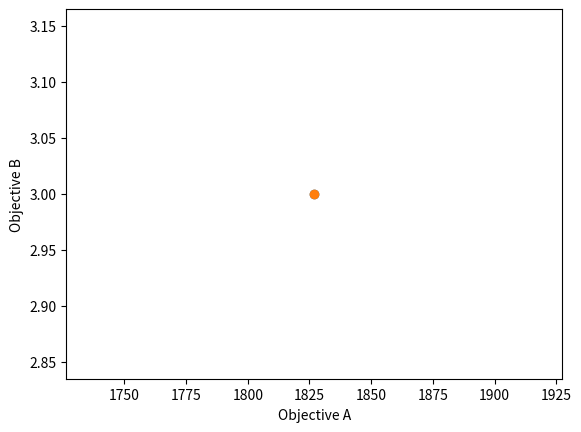

This figure's Python source:
# -*- coding: utf-8 -*-
"""
Created on Thu Jul 11 12:23:36 2019

[redacted]
"""


import numpy as np
import random
import matplotlib.pyplot as plt
import pandas as pd

cost = np.array([[478, 715, 649, 499],
[749, 799, 829, 829],
[350, 280, 300, 290],
[300, 250, 280, 310]])

deltime = np.array([[3, 9, 12, 7],
[3, 2, 12, 7],
[2, 2, 4, 3],
[3, 5, 3, 2]])

arr=np.arange(32)    
arr = np.arange(32).reshape(2,4,4)
chtime=np.arange(4)
chin=np.arange(4)
gen1=[]

ovobj1=1000
ovindexx=0
obj1=500
#array = np.arange(32)
#array = np.arange(32).reshape(2,4,4)
#
#chcost=[]
#chind=np.arange(4)
#
#gen=[]
#val=np.arange(4)
val1=np.arange(4)
#
#ovobj=10000
#
#ct=0
#
#corrtime=np.arange(4)
corrcost=np.arange(4)
ct=0
#obj=10000
niter=50
############################
scores = np.arange(2*(niter-2)).reshape((niter-2),2)
#########################
for ol in range(2,niter):
	
	for u in range (1,ol):
	    
	    
	    for j in range(0,4):
	        for k in range(0,4):
	            arr[0][k][j]= deltime[j][random.randint(0,3)]

	    
	    my_list1=[]
	    for z in range(0,4):
	        my_list1.append(np.max(arr[0][z]))
	        
	    #print(my_list1)
	    
	    #print("#########random solutions########")
	    asm1=my_list1.index(min(my_list1))
	    my_list1[asm1]=500
	    asm2=my_list1.index(min(my_list1))
	    #print(asm1,asm2)
	    #print("##############################################")
	      
	    
	    #******************************RANDOM CROSSOVER**********************************
	    
	    for x in range(0,4):
	        s=random.randint(0,3)
	        t=random.randint(0,3)
	        while(t==s):
	            t=random.randint(0,3)
	        #print(s,t)
	        for y in range(0,4):
	            arr[1][x][y]= arr[0][random.choice([s,t])][y]
	    
	    #print (arr)
	    
	    ellitism1=[]
	    for m in range(0,4):
	        ellitism1.append(np.max(arr[1][m]))
	        
	    #print(ellitism1)
	    
	    #print("#########solution indexes with max delivery time########")
	    amm1=ellitism1.index(max(ellitism1))
	    ellitism1[amm1]=0
	    amm2=ellitism1.index(max(ellitism1))
	    #print(ellitism1)
	    #print(amm1,amm2)
	    
	    
	    arr[1][amm1]=arr[0][asm1]
	    arr[1][amm2]=arr[0][asm2]
	    
	    #print("#####################FINAL SOLUTION############")
	    #print(arr)
	    sol1=[]
	    for q in range(0,4):
	        sol1.append(np.max(arr[1][q]))
	        
	    #print(sol1)
	    ss1=min(sol1)
	    gen1.append(ss1)
	    if obj1>ss1:
	        obj1=ss1
	        index2=sol1.index(obj1)

	        for m in range(0,4):
	            val1[m]=arr[1][index2][m]

	        
	        for z in range(0,4):
	            a=val1[z]
	            indexx2=list(deltime[z]).index(a)
	            chin[z]=indexx2

	
	print(gen1)
	print(min(gen1))
	dtime=min(gen1)
	
	for v in range(0,4):
	    corrcost[v]=cost[v][chin[v]]
	#print(corrcost)
	print(sum(corrcost))
	ccost= sum(corrcost)
	scores[ct][0]=ccost
	scores[ct][1]=dtime
	ct=ct+1
	#print("INTERMEDIATE SCORES:")
	#print(scores)
######################################################################################

def unique(a):
    order = np.lexsort(a.T)
    a = a[order]
    diff = np.diff(a, axis=0)
    ui = np.ones(len(a), 'bool')
    ui[1:] = (diff != 0).any(axis=1) 
    return a[ui]

print("SCORES")
print(unique(scores))
scores=unique(scores)
#######################PARETO#######################################

x = scores[:, 0]
y = scores[:, 1]

plt.scatter(x, y)
plt.xlabel('Objective A')
plt.ylabel('Objective B')
plt.show()

def identify_pareto(scores):
    # Count number of items
    population_size = scores.shape[0]
    print("population size")
    print(population_size)
    # Create a NumPy index for scores on the pareto front (zero indexed)
    population_ids = np.arange(population_size)
    # Create a starting list of items on the Pareto front
    # All items start off as being labelled as on the Parteo front
    pareto_front = np.ones(population_size, dtype=bool)
    # Loop through each item. This will then be compared with all other items
    for i in range(population_size):
        # Loop through all other items
        for j in range(population_size):
            # Check if our 'i' pint is dominated by out 'j' point
            if all(scores[j] <= scores[i]) and any(scores[j] < scores[i]):
                # j dominates i. Label 'i' point as not on Pareto front
                print("paretofronti")
                print(pareto_front[i])
                pareto_front[i] = 0
                # Stop further comparisons with 'i' (no more comparisons needed)
                break
    # Return ids of scenarios on pareto front
    print(population_ids[pareto_front])
    return population_ids[pareto_front]

pareto = identify_pareto(scores)
print ('Pareto front index vales')
print ('Points on Pareto front: \n',pareto)

pareto_front = scores[pareto]
print ('\nPareto front scores')
print (pareto_front)

pareto_front_df = pd.DataFrame(pareto_front)
pareto_front_df.sort_values(0, inplace=True)
pareto_front = pareto_front_df.values
x_all = scores[:, 0]
y_all = scores[:, 1]
x_pareto = pareto_front[:, 0]
y_pareto = pareto_front[:, 1]

plt.scatter(x_all, y_all)
plt.plot(x_pareto, y_pareto, color='r')
plt.xlabel('Objective A')
plt.ylabel('Objective B')
plt.show()
